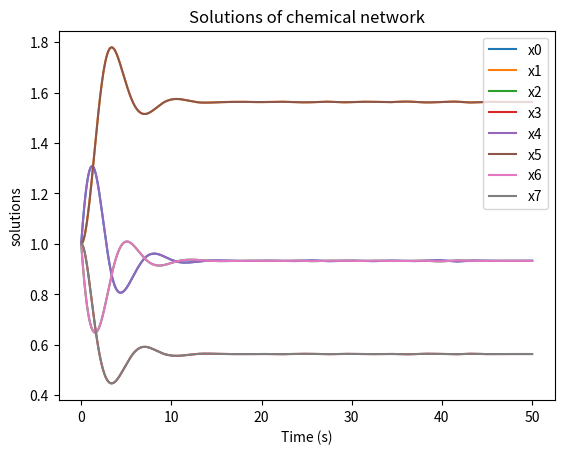

This figure's Python source:
import numpy as np 
import matplotlib.pyplot as plt
from scipy.integrate import solve_ivp


def hill(H, h, x):
    print(f"hill={(H**h) / (H**h + x**h)}")
    return (H**h) / (H**h + x**h + 1e-8)

gamma_int = 1
gamma_ext = 1
h = 1   #Hill steepness
H = 1
h_ext = 2
total_mass = []
epsilon = 1
def func(t, x):
    """returns the system of ODEs that correspond
    to our model."""
    
    # First node (node A)
    dx0dt = gamma_int * x[3] * x[0] / (1 + x[0])  - gamma_int * x[1] * x[0] / (1 + x[0]) + gamma_ext * x[6] / (1 + x[0]) 
    dx1dt = gamma_int * x[0] * x[1] / (1 + x[1]) - gamma_int * x[2] * x[1] / (1 + x[1])
    dx2dt = gamma_int * x[1] * x[2] / (1 + x[2]) - gamma_int * x[3] * x[2] / (1 + x[2]) - gamma_ext * x[2] / (1 + x[4]) 
    dx3dt = gamma_int * x[2] * x[3] / (1 + x[3]) - gamma_int * x[0] * x[3] / (1 + x[3])
   
    # Second node (node B)
    dx4dt = gamma_int * x[7] * x[4] / (1 + x[4]) - gamma_int * x[5] * x[4] / (1 + x[4]) + gamma_ext * x[2] / (1 + x[4]) 
    dx5dt = gamma_int * x[4] * x[5] / (1 + x[5]) - gamma_int * x[6] * x[5] / (1 + x[5])
    dx6dt = gamma_int * x[5] * x[6] / (1 + x[6]) - gamma_int * x[7] * x[6] / (1 + x[6]) - gamma_ext * x[6] / (1 + x[0])
    dx7dt = gamma_int * x[6] * x[7] / (1 + x[7]) - gamma_int * x[4] * x[7] / (1 + x[7])
    

    total_mass = (np.sum([x[0], x[1], x[2], x[3], x[4], x[5], x[6], x[7]]))
    
    
    print(f"{t=}")
    print(f"{total_mass=}")

    if np.max([dx0dt, dx1dt, dx2dt, dx3dt, dx4dt, dx5dt, dx6dt, dx7dt]) > 100:
        print(f"derivative greater than 100 encountered: {np.max([dx0dt, dx1dt, dx2dt, dx3dt, dx4dt, dx5dt, dx6dt, dx7dt])}")
    return [dx0dt, dx1dt, dx2dt, dx3dt, dx4dt, dx5dt, dx6dt, dx7dt]

t_span = (0, 50)
t = np.linspace(0, 50, 10000)
y0 = [1,epsilon,epsilon,epsilon,1,epsilon,epsilon,epsilon]

#y0 = np.random.uniform(0.1, 1.5, size=8)
#y0 = np.ones(8)
solution = solve_ivp(func, t_span, y0=y0, t_eval=t)
print(f"Final time reached: {solution.t[-1]}")






plt.plot(solution.t, solution.y[0], label='x0')
plt.plot(solution.t, solution.y[1], label='x1')
plt.plot(solution.t, solution.y[2], label='x2')
plt.plot(solution.t, solution.y[3], label='x3')
plt.plot(solution.t, solution.y[4], label='x4')
plt.plot(solution.t, solution.y[5], label='x5')
plt.plot(solution.t, solution.y[6], label='x6')
plt.plot(solution.t, solution.y[7], label='x7')
plt.xlabel("Time (s)")
plt.ylabel("solutions")
plt.title("Solutions of chemical network")
plt.legend()
plt.show()

